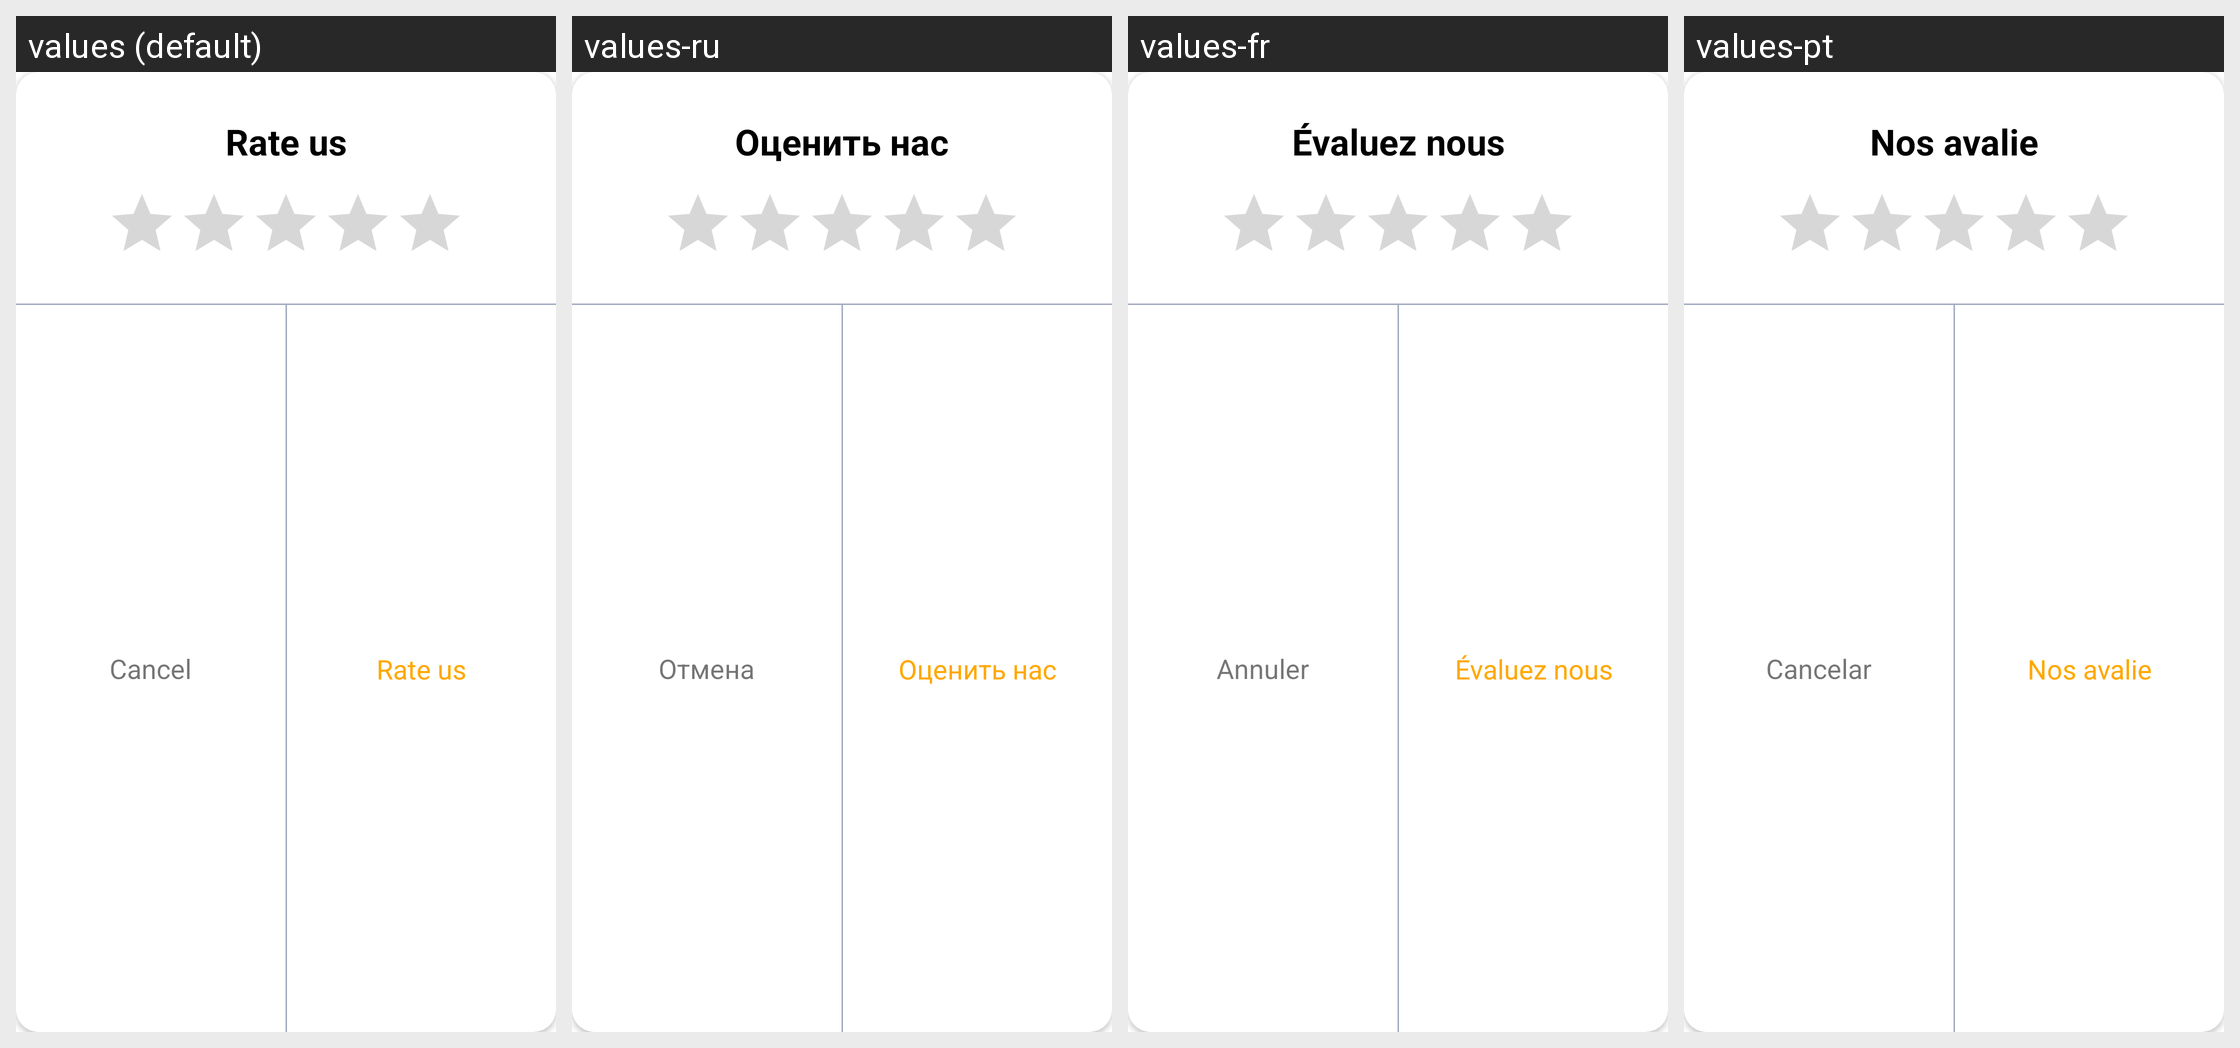

This grid shows one Android layout under several languages. Give, for every string resource on the screen, its name, the default text and each shown locale's text.
Android screen res/layout/dialog_rate_us.xml rendered under 4 locales, left to right: values (default), values-ru, values-fr, values-pt. Device: Nexus 5 (rendered at 1080×1920; each locale shown at half size, 540×960, under a caption strip naming it); theme Theme.QRScanner.
Other locales in the repository, not shown: values-de, values-es.
Strings drawn on this screen, with the default value and each locale's value (text and hints the layout hard-codes, and strings that could not be matched under every locale, appear in the picture but are not listed):

rate_us
  values: Rate us
  values-ru: Оценить нас
  values-fr: Évaluez nous
  values-pt: Nos avalie

cancel
  values: Cancel
  values-ru: Отмена
  values-fr: Annuler
  values-pt: Cancelar
